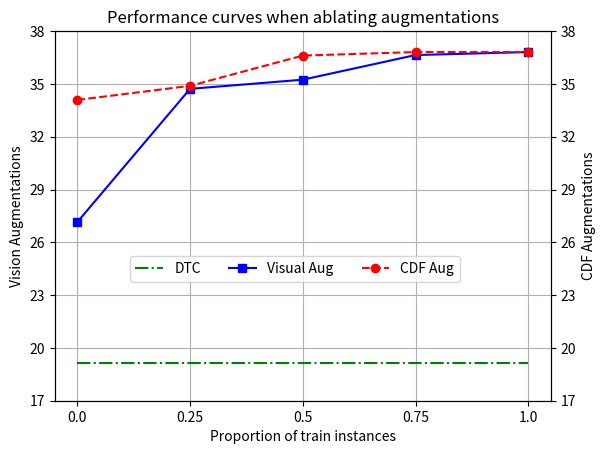

This figure's Python source:
import numpy as np
import matplotlib.pyplot as plt

ablation_percentages = np.array([0, 0.25, 0.5, 0.75, 1.0])

# the 2nd and the second to last are swapped
vision_aug_results = np.array([27.15, 34.72, 35.24, 36.64, 36.81])
cdf_aug_results = np.array([34.09, 34.89, 36.61, 36.81, 36.81])
human_results = np.array([19.17, 19.17, 19.17, 19.17, 19.17])
y_ticks = [17, 20, 23, 26, 29, 32, 35, 38]

fig = plt.figure()
ax = fig.add_subplot(111)
ax.plot(ablation_percentages, human_results, "-.g", label="DTC")
ax.plot(ablation_percentages, vision_aug_results, "-bs", label="Visual Aug")

ax2 = ax.twinx()
ax2.plot(ablation_percentages, cdf_aug_results, "--ro", label="CDF Aug")
# fig.legend(loc="upper right")

# ax.set_xlabel("Pr")
ax.set_yticks(y_ticks)
ax2.set_yticks(y_ticks)
ax.set_ylabel(r"Vision Augmentations")
ax2.set_ylabel(r"CDF Augmentations")

ax.grid()

fig.legend(loc="upper center", bbox_to_anchor=(0.5, 0.425), fancybox=True, ncol=3)
plt.xticks(ablation_percentages, ablation_percentages)
# plt.show()
plt.title("Performance curves when ablating augmentations")
ax.set_xlabel("Proportion of train instances")
plt.savefig("human.pdf", transparent=True)
